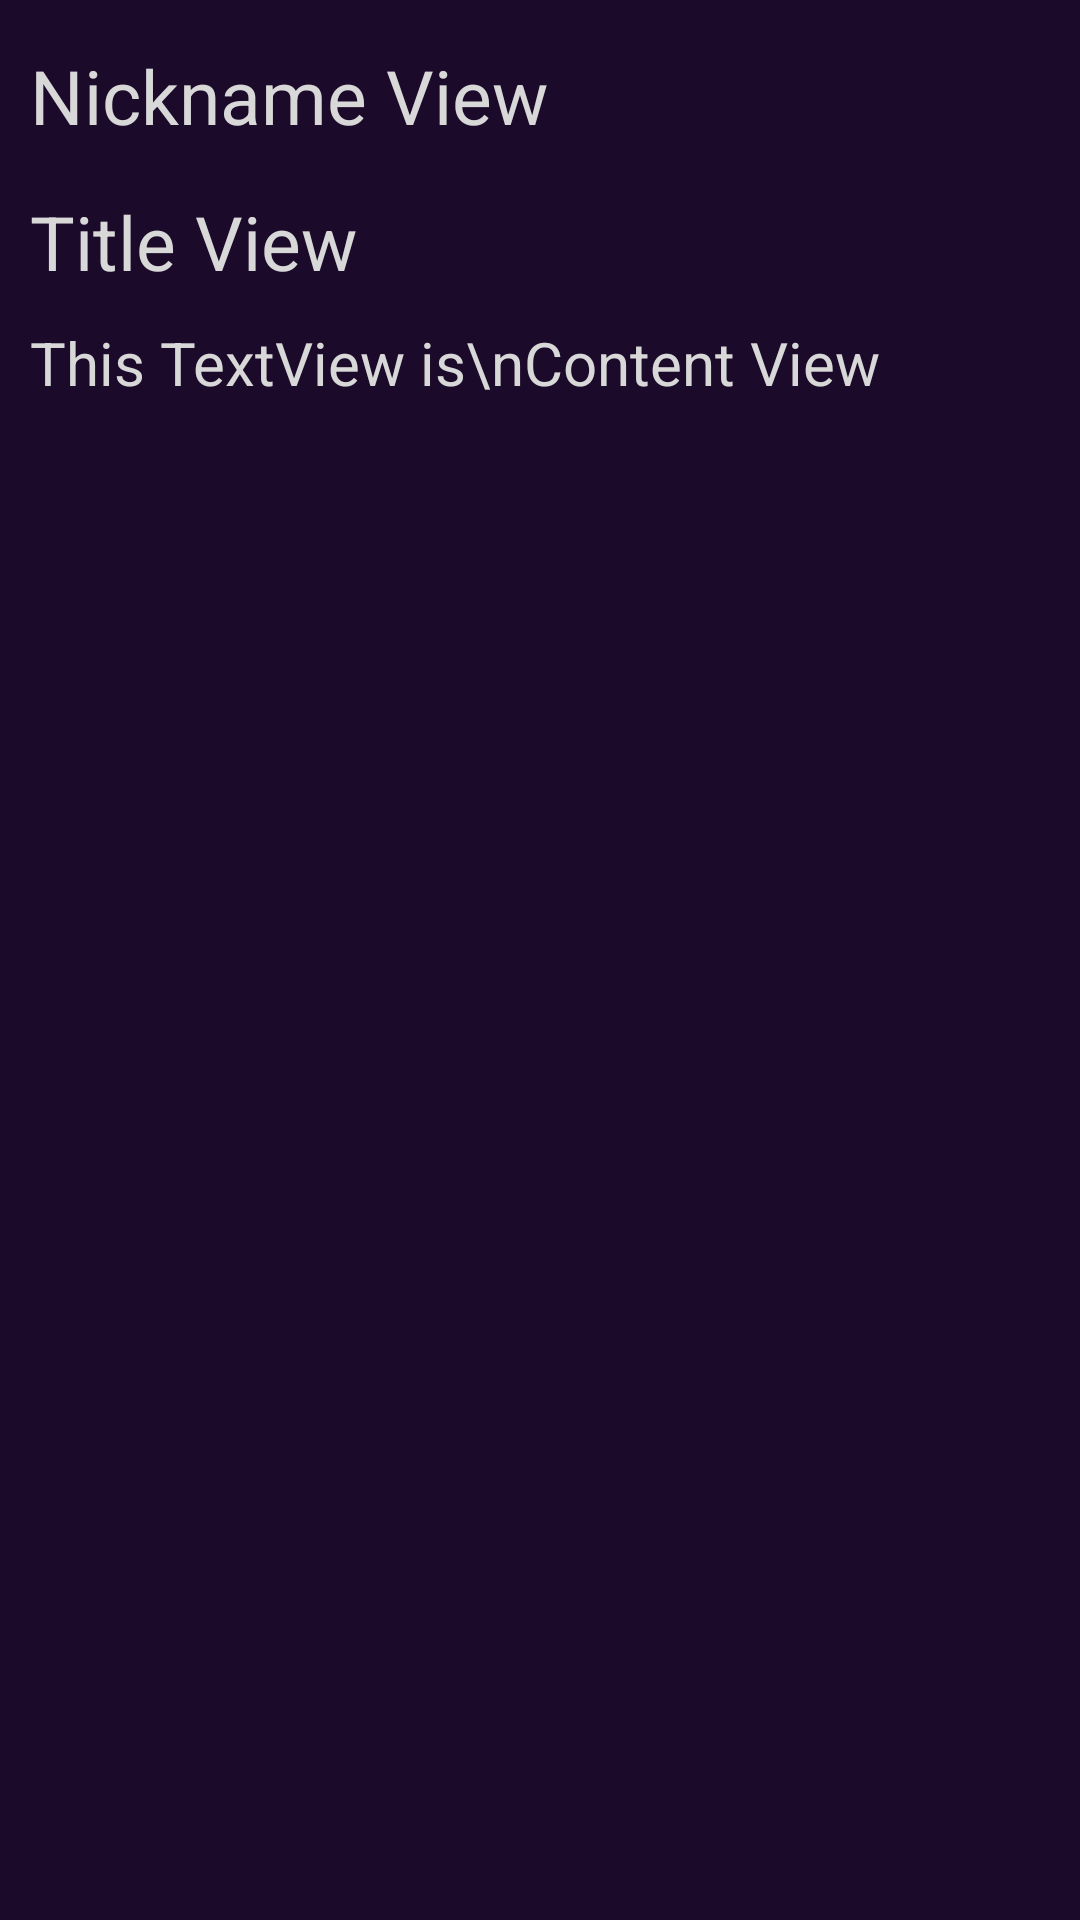

Write the Android layout XML for this screen, with the resource values it uses.
<!-- AndroidManifest.xml: application theme AppTheme -->
<!-- res/layout/activity_view.xml -->
<?xml version="1.0" encoding="utf-8"?>
<LinearLayout xmlns:android="http://schemas.android.com/apk/res/android"
    android:orientation="vertical" android:layout_width="match_parent"
    android:layout_height="match_parent"
    android:background="#1B0A2A">

    <TextView
        android:id="@+id/nickname"
        android:layout_width="match_parent"
        android:layout_height="wrap_content"
        android:hint="Nickname View"
        android:drawableLeft="@drawable/ic_person_black_24dp"
        android:drawablePadding="20dp"
        android:layout_marginTop="15dp"
        android:layout_marginLeft="10dp"
        android:textSize="25sp"
        android:textColor="#D8D8D8"
        android:textColorHint="#D8D8D8"
        />

    <TextView
        android:id="@+id/title"
        android:layout_width="match_parent"
        android:layout_height="wrap_content"
        android:drawableLeft="@drawable/ic_title_black_24dp"
        android:drawablePadding="20dp"
        android:layout_marginTop="15dp"
        android:layout_marginLeft="10dp"
        android:textSize="25sp"
        android:hint="Title View"
        android:textColor="#D8D8D8"
        android:textColorHint="#D8D8D8" />

    <TextView
        android:id="@+id/content"
        android:layout_width="match_parent"
        android:layout_height="400dp"
        android:layout_marginTop="10dp"
        android:layout_marginLeft="10dp"
        android:gravity="top"
        android:hint="This TextView is\nContent View"
        android:textColor="#D8D8D8"
        android:textColorHint="#D8D8D8"
        android:textSize="20sp" />

</LinearLayout>
<!-- resources referenced by this layout -->
<resources>
  <style name="AppTheme" parent="Theme.AppCompat.Light.DarkActionBar">
          
          <item name="colorPrimary">@color/colorPrimary</item>
          <item name="colorPrimaryDark">@color/colorPrimaryDark</item>
          <item name="colorAccent">@color/colorAccent</item>
          <item name="windowNoTitle">false</item>
      </style>
  <color name="colorPrimary">#5555FF</color>
  <color name="colorPrimaryDark">#000F5F</color>
  <color name="colorAccent">#FFFFFF</color>
</resources>
